Run: headless pygame with SDL's dummy video driver; simulated clock (each Clock.tick advances the game by its frame time, no real sleeping); random seed 0; keys injected as events and as key.get_pressed() state; no mouse input.
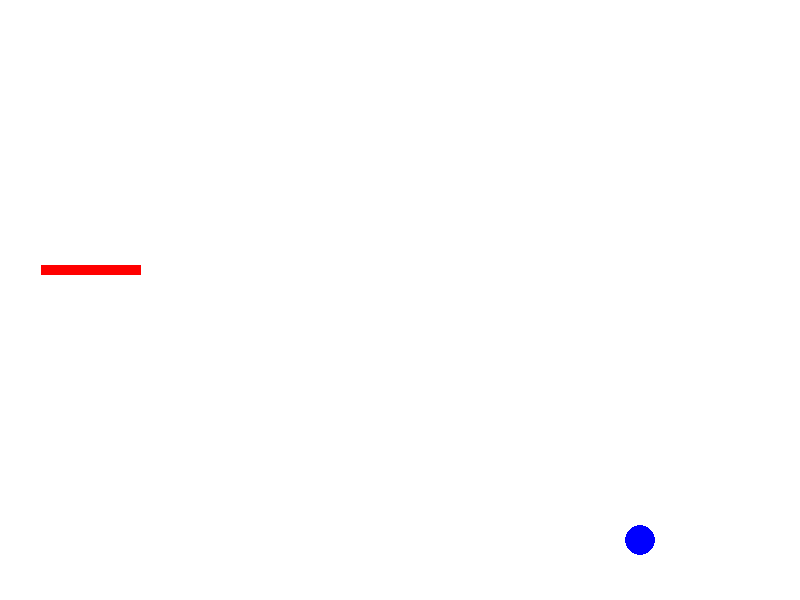
Frame 1 of 4 · flips 1–60 · no input
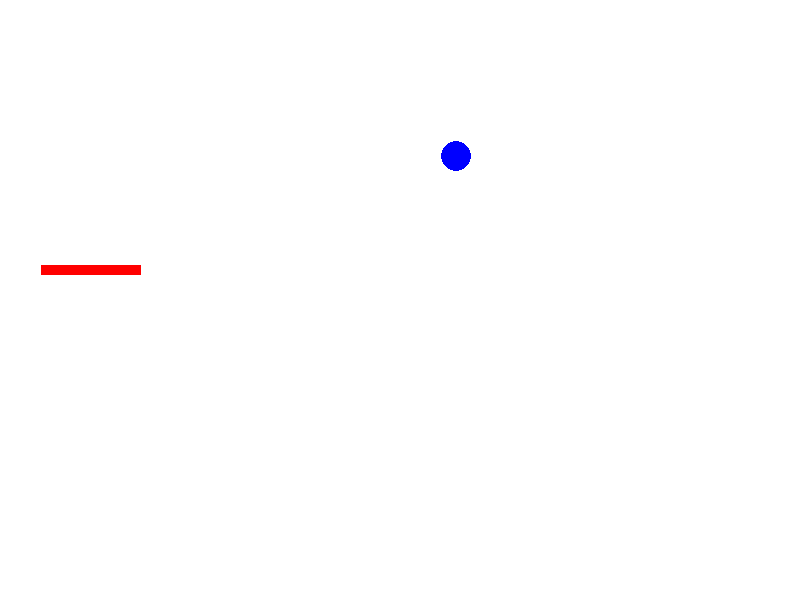
Frame 2 of 4 · flips 61–180 · tapped SPACE, RETURN · held RIGHT (→), D
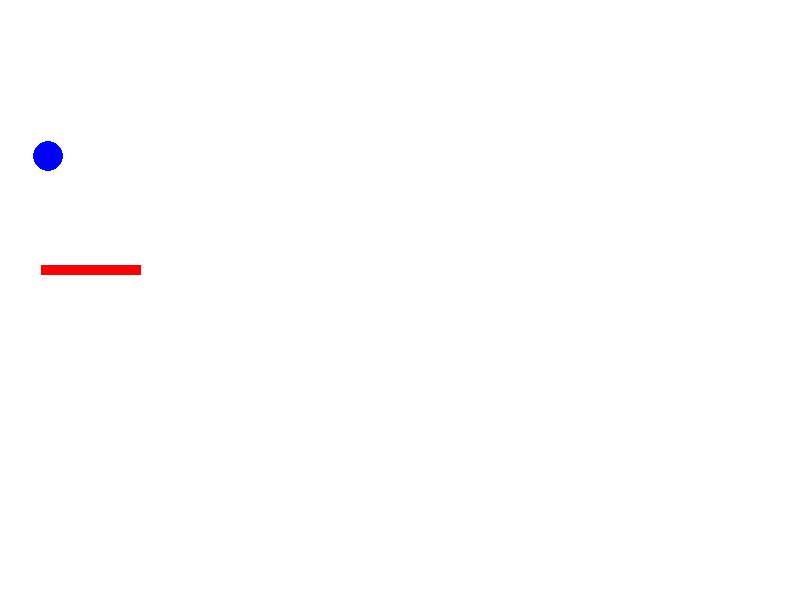
Frame 3 of 4 · flips 181–300 · held DOWN (↓), S
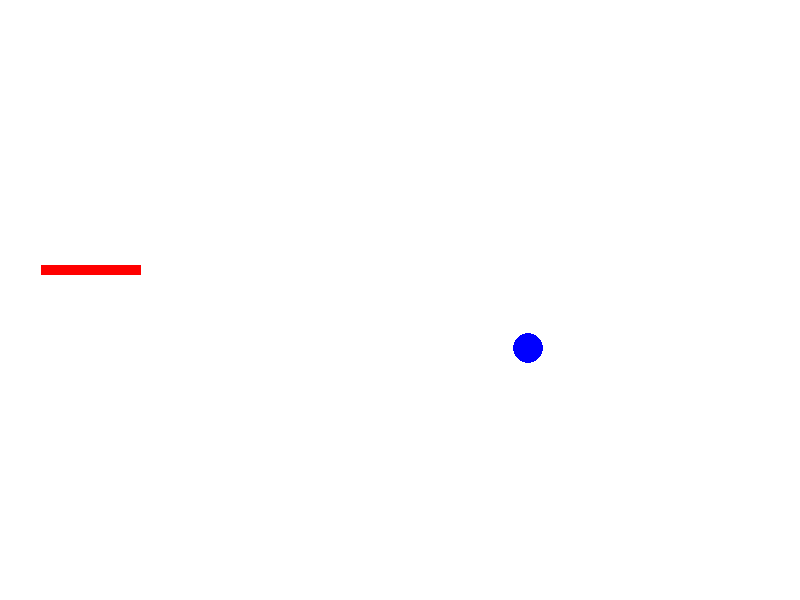
Frame 4 of 4 · flips 301–420 · held LEFT (←), A, UP (↑), W

The pygame program that drew these frames:

import pygame
import random

# 初始化pygame
pygame.init()

# 游戏窗口尺寸
WIDTH, HEIGHT = 800, 600
screen = pygame.display.set_mode((WIDTH, HEIGHT))  # 创建游戏窗口
pygame.display.set_caption("弹球小游戏")  # 设置窗口标题

# 颜色定义
WHITE = (255, 255, 255)  # 白色，用于背景
BLUE = (0, 0, 255)  # 蓝色，用于绘制球
RED = (255, 0, 0)  # 红色，用于绘制障碍物

# 球和障碍物的属性
ball_radius = 15  # 球的半径
ball_pos = [WIDTH // 2, HEIGHT // 2]  # 球的初始位置，设置在窗口中央
ball_speed = [random.choice([-4, 4]), random.choice([-4, 4])]  # 球的速度，随机选择方向

obstacle_width = 100  # 障碍物的宽度
obstacle_height = 10  # 障碍物的高度
obstacle_pos = [random.randint(0, WIDTH - obstacle_width), random.randint(0, HEIGHT - 50)]  # 障碍物的初始位置，随机设置

# 游戏主循环
running = True
while running:
    # 处理事件
    for event in pygame.event.get():
        if event.type == pygame.QUIT:  # 如果用户点击关闭按钮，退出循环
            running = False

    # 更新球的位置
    ball_pos[0] += ball_speed[0]  # 更新球的水平位置
    ball_pos[1] += ball_speed[1]  # 更新球的垂直位置

    # 碰撞检测 - 窗口边界
    if ball_pos[0] <= ball_radius or ball_pos[0] >= WIDTH - ball_radius:  # 碰到左右边界，反向运动
        ball_speed[0] = -ball_speed[0]
    if ball_pos[1] <= ball_radius or ball_pos[1] >= HEIGHT - ball_radius:  # 碰到上下边界，反向运动
        ball_speed[1] = -ball_speed[1]

    # 碰撞检测 - 障碍物
    if (obstacle_pos[0] < ball_pos[0] < obstacle_pos[0] + obstacle_width and
        obstacle_pos[1] < ball_pos[1] + ball_radius < obstacle_pos[1] + obstacle_height):  # 检测球是否碰到障碍物
        ball_speed[1] = -ball_speed[1]  # 如果碰到障碍物，垂直方向反向运动

    # 绘制场景
    screen.fill(WHITE)  # 填充背景颜色
    pygame.draw.circle(screen, BLUE, ball_pos, ball_radius)  # 绘制球
    pygame.draw.rect(screen, RED, (obstacle_pos[0], obstacle_pos[1], obstacle_width, obstacle_height))  # 绘制障碍物

    # 刷新屏幕
    pygame.display.flip()  # 更新显示内容
    pygame.time.delay(30)  # 延迟，以控制游戏帧率

# 退出pygame
pygame.quit()  # 关闭游戏窗口
